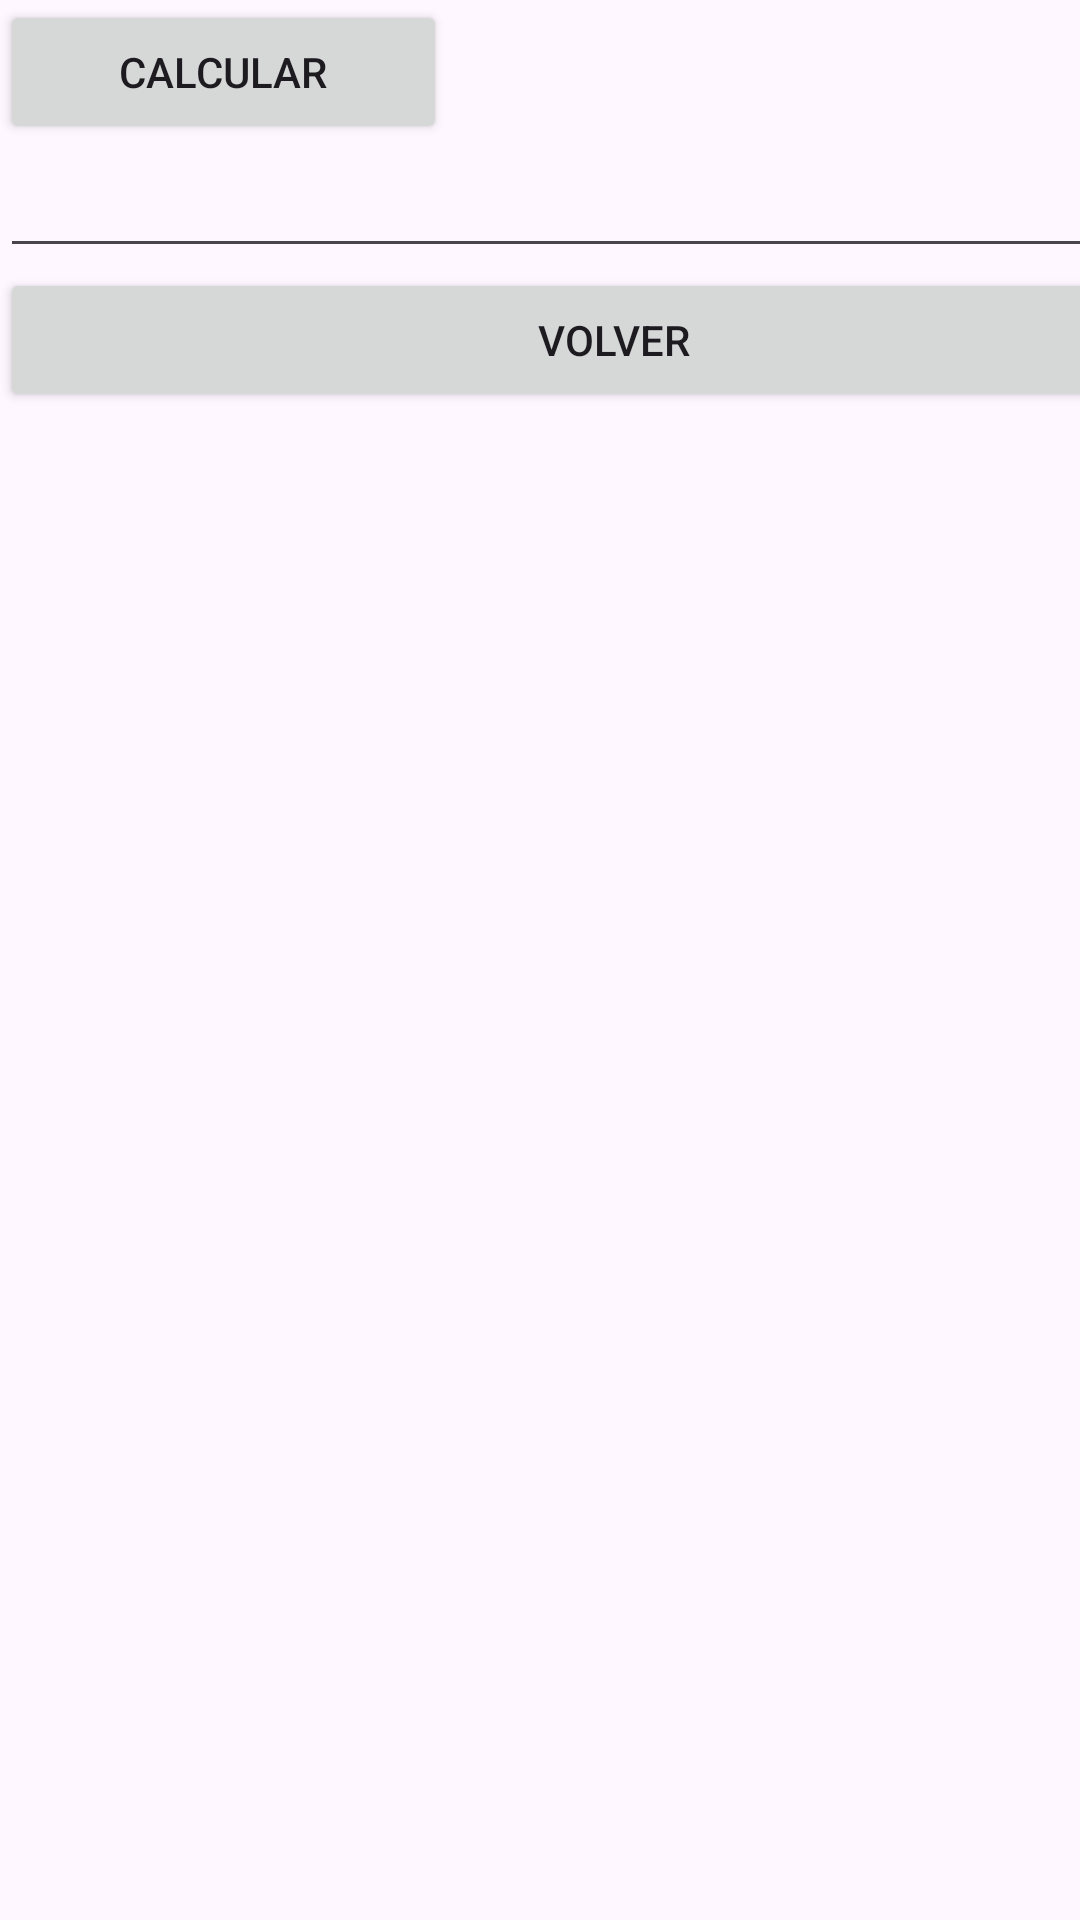

The Android layout XML behind this screen, and the referenced resources:
<!-- AndroidManifest.xml: application theme Theme.PMDMp1YDLCGB -->
<!-- res/layout/activity_ydlcgb_primos.xml -->
<?xml version="1.0" encoding="utf-8"?>
<androidx.constraintlayout.widget.ConstraintLayout xmlns:android="http://schemas.android.com/apk/res/android"
    xmlns:app="http://schemas.android.com/apk/res-auto"
    xmlns:tools="http://schemas.android.com/tools"
    android:layout_width="match_parent"
    android:layout_height="match_parent"
    tools:context=".YDLCGB_primosActivity">

    <LinearLayout
        android:layout_width="409dp"
        android:layout_height="729dp"
        android:orientation="vertical"
        tools:layout_editor_absoluteX="1dp"
        tools:layout_editor_absoluteY="1dp"
        tools:ignore="MissingConstraints">

        <Button
            android:id="@+id/calcular"
            android:layout_width="149dp"
            android:layout_height="wrap_content"
            android:text="Calcular" />

        <EditText
            android:id="@+id/numfield"
            android:layout_width="match_parent"
            android:layout_height="wrap_content"
            android:ems="10"
            android:inputType="number"
            tools:ignore="SpeakableTextPresentCheck,TouchTargetSizeCheck"
            tools:text="0" />

        <Button
            android:id="@+id/b_volver"
            android:layout_width="match_parent"
            android:layout_height="wrap_content"
            android:text="Volver"
            android:textColorHighlight="#54F1CD"
            android:textColorLink="#6BEFE4" />

    </LinearLayout>
</androidx.constraintlayout.widget.ConstraintLayout>
<!-- resources referenced by this layout -->
<resources>
  <style name="Theme.PMDMp1YDLCGB" parent="Base.Theme.PMDMp1YDLCGB" />
  <style name="Base.Theme.PMDMp1YDLCGB" parent="Theme.Material3.DayNight.NoActionBar">
          
          
      </style>
</resources>
